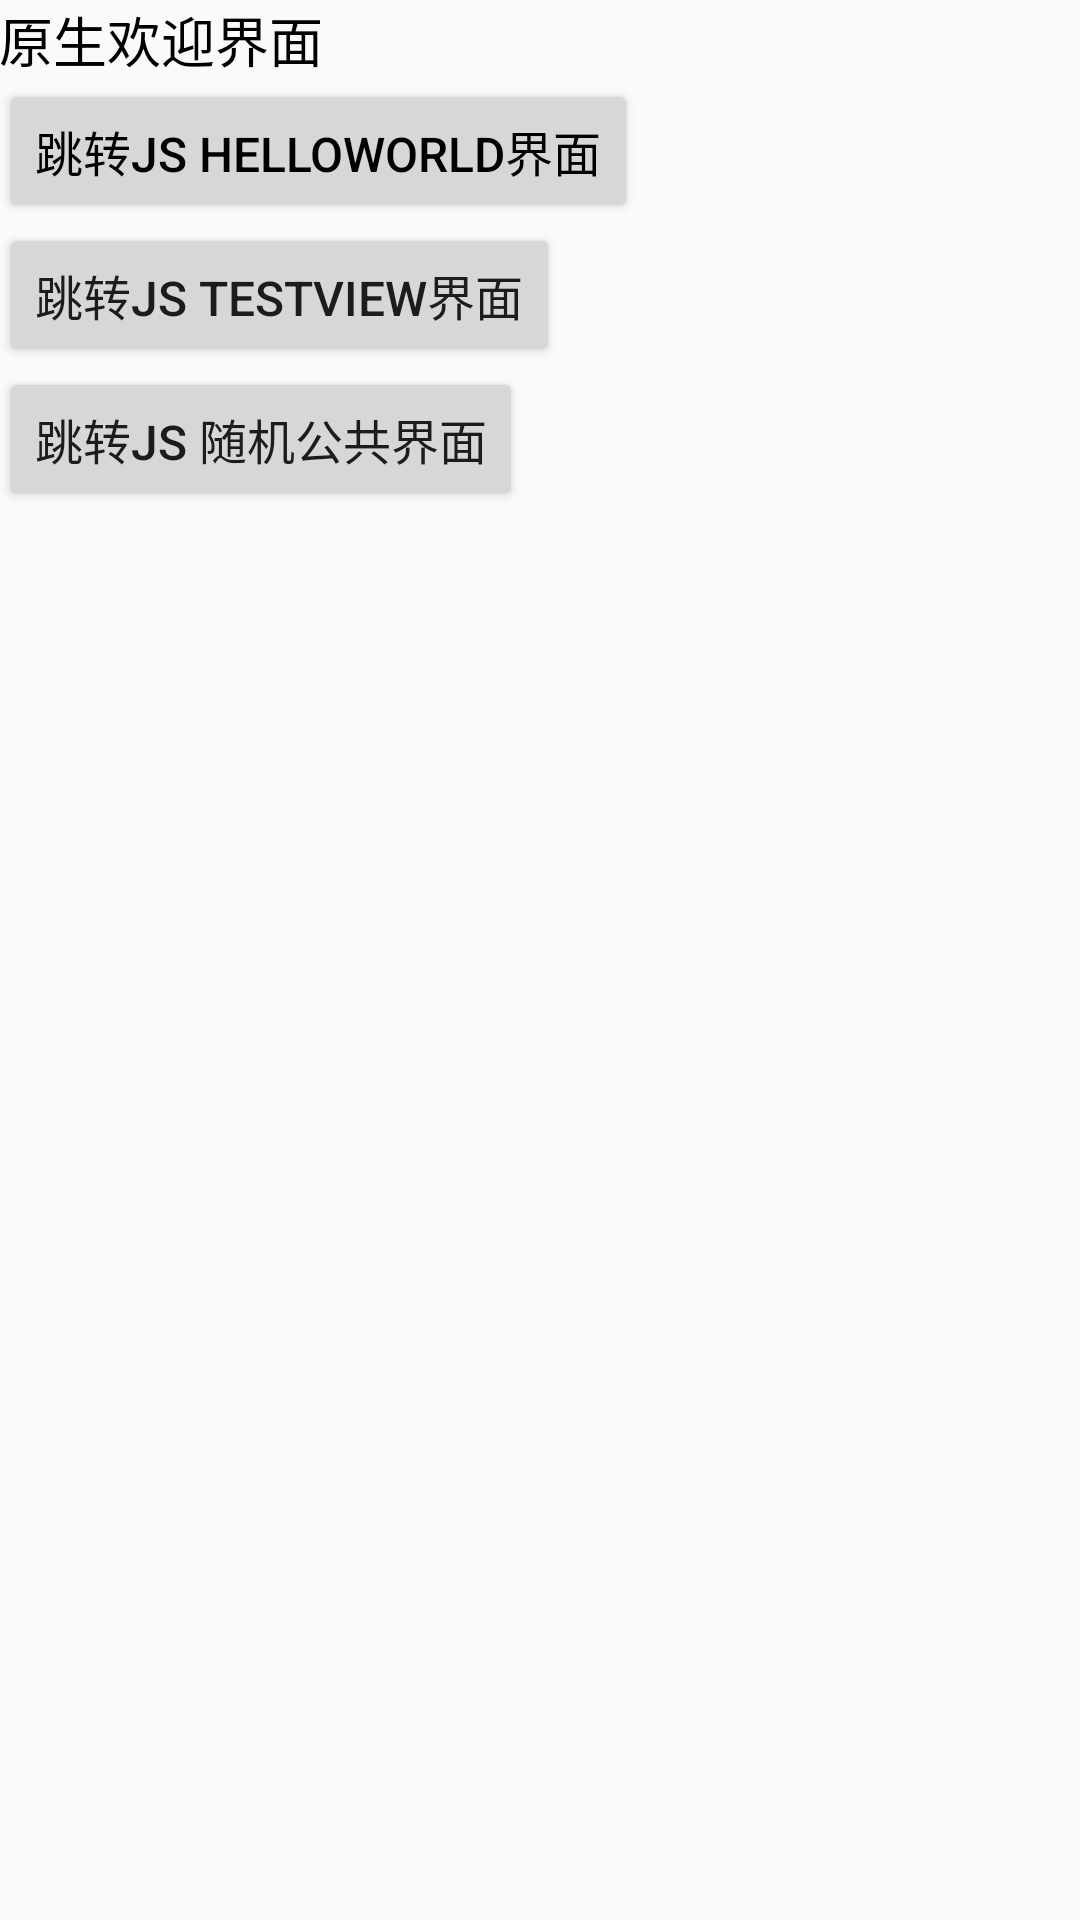

Layout XML and referenced resources for this Android screen:
<!-- AndroidManifest.xml: application theme AppTheme -->
<!-- res/layout/activity_welcome.xml -->
<?xml version="1.0" encoding="utf-8"?>
<LinearLayout xmlns:android="http://schemas.android.com/apk/res/android"
xmlns:tools="http://schemas.android.com/tools"
android:id="@+id/layout_welcome"
android:layout_width="match_parent"
android:layout_height="match_parent"
android:paddingBottom="@dimen/activity_vertical_margin"
android:paddingLeft="@dimen/activity_horizontal_margin"
android:paddingRight="@dimen/activity_horizontal_margin"
android:paddingTop="@dimen/activity_vertical_margin"
tools:context=".WelcomeActivity"
android:orientation="vertical">
<TextView
    android:text="原生欢迎界面"
    android:textColor="@android:color/black"
    android:layout_width="wrap_content"
    android:textSize="18sp"
    android:layout_height="wrap_content" />

    <Button
        android:id="@+id/btn_welcome"
        android:layout_width="wrap_content"
        android:layout_height="wrap_content"
        android:text="跳转JS HelloWorld界面"
        android:textColor="@android:color/black"
        android:textSize="16sp" />

    <Button
        android:id="@+id/btn_testview"
        android:layout_width="wrap_content"
        android:layout_height="wrap_content"
        android:text="跳转JS TestView界面"
        android:textSize="16sp" />

    <Button
        android:id="@+id/btn_rncommonactivity"
        android:layout_width="wrap_content"
        android:layout_height="wrap_content"
        android:text="跳转JS 随机公共界面"
        android:textSize="16sp" />

    <View
        android:id="@+id/view3"
        android:layout_width="232dp"
        android:layout_height="131dp" />

</LinearLayout>
<!-- resources referenced by this layout -->
<resources>
  <style name="AppTheme" parent="Theme.AppCompat.Light.DarkActionBar">
          
          <item name="colorPrimary">@color/colorPrimary</item>
          <item name="colorPrimaryDark">@color/colorPrimaryDark</item>
          <item name="colorAccent">@color/colorAccent</item>
      </style>
  <color name="colorPrimary">#3F51B5</color>
  <color name="colorPrimaryDark">#303F9F</color>
  <color name="colorAccent">#FF4081</color>
</resources>
